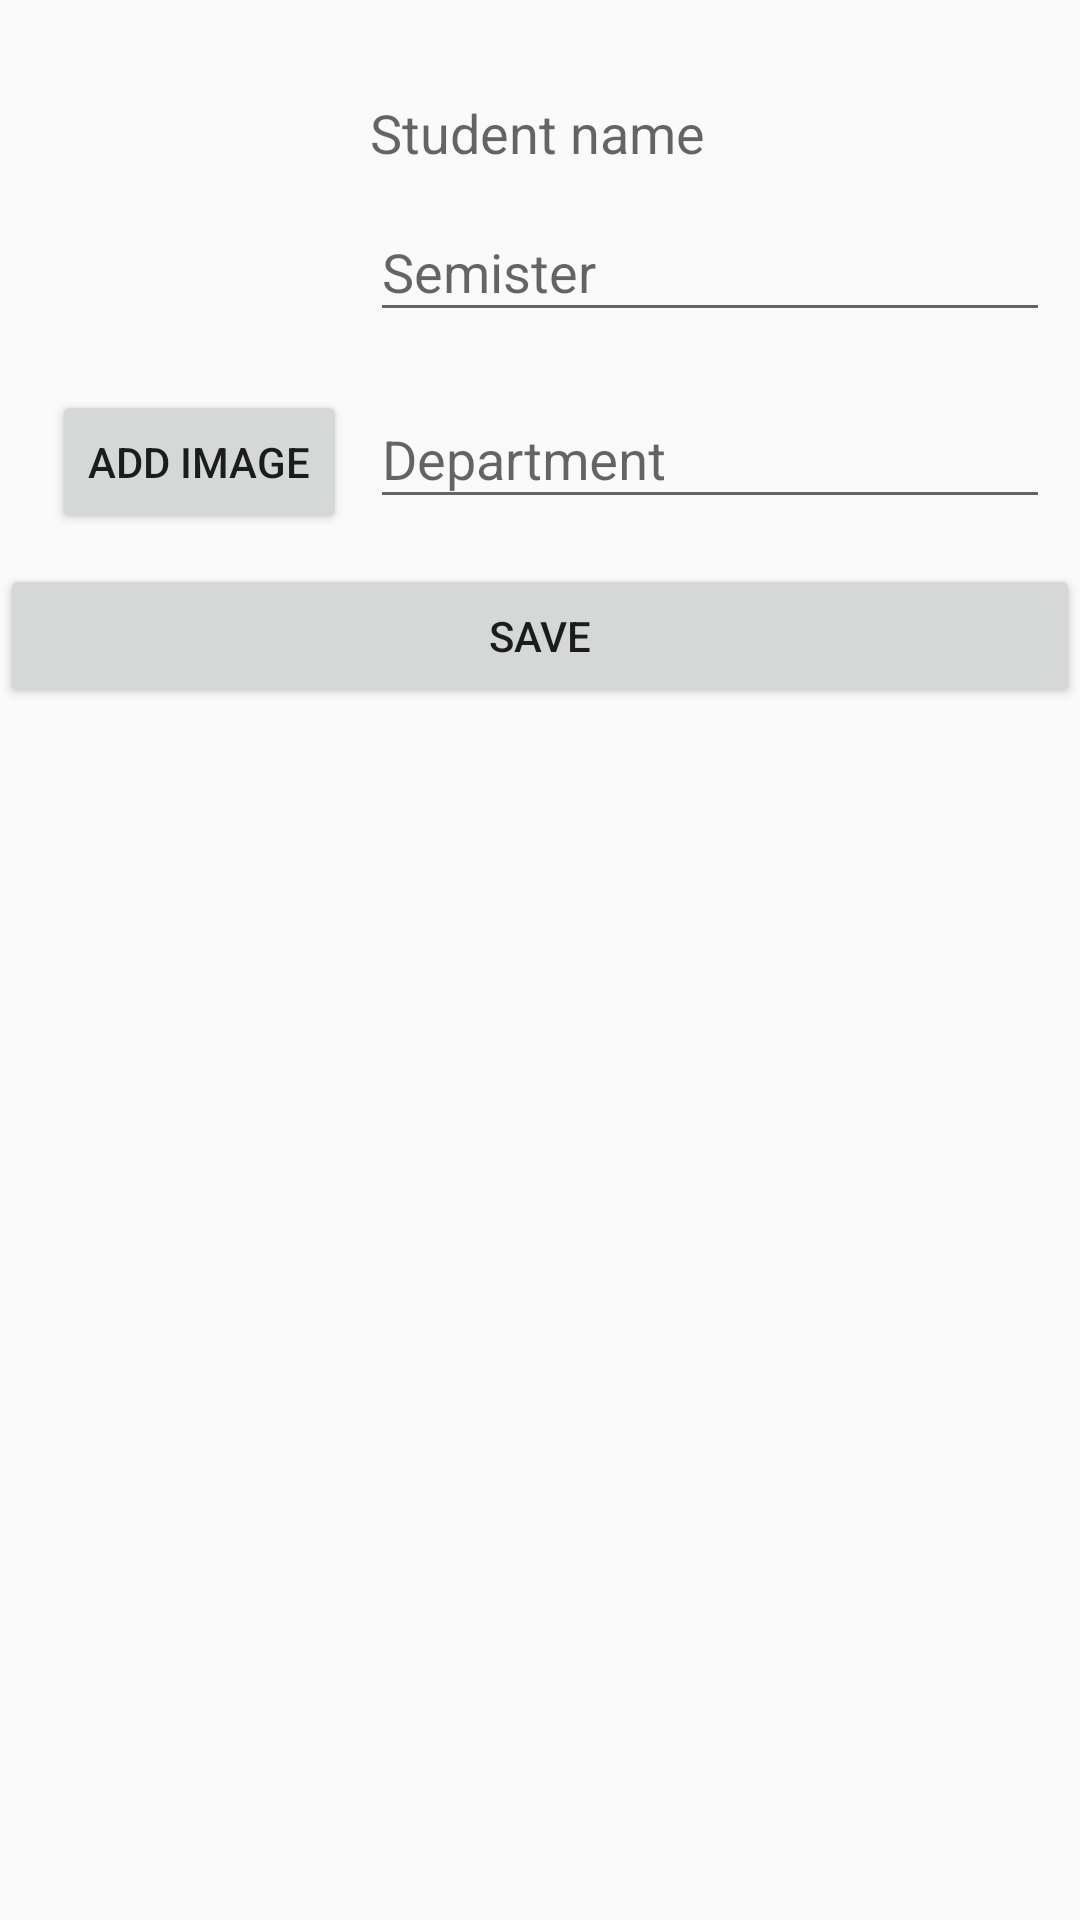

This screen was rendered from an Android layout file. Write that file and the resources it references.
<!-- AndroidManifest.xml: application theme AppTheme -->
<!-- res/layout/activity_student_profile.xml -->
<?xml version="1.0" encoding="utf-8"?>
<LinearLayout xmlns:android="http://schemas.android.com/apk/res/android"
android:layout_width="match_parent"
android:layout_height="match_parent"
android:orientation="vertical"
android:weightSum="1">

    <ProgressBar
        android:id="@+id/pic_upload_progress"
        style="?android:attr/progressBarStyleLarge"
        android:layout_width="wrap_content"
        android:layout_height="wrap_content"
        android:layout_marginBottom="8dp"
        android:visibility="gone" />

<LinearLayout
    android:layout_width="match_parent"
    android:layout_height="wrap_content"
    android:layout_margin="10dp"
    android:orientation="horizontal">

    <LinearLayout
        android:layout_width="0dp"
        android:layout_height="wrap_content"
        android:orientation="vertical"
        android:layout_weight="1"
        >

        <ImageView
            android:id="@+id/prf_pic"
            android:layout_width="100dp"
            android:layout_height="120dp"
            android:padding="0dp"
            android:layout_margin="0dp"
            android:src="@drawable/no_img" />
        <Button
            android:id="@+id/btn_add_image"
            android:layout_width="wrap_content"
            android:layout_height="wrap_content"
            android:text="add image"
            android:onClick="addImage"
            android:layout_gravity="center"

            />
    </LinearLayout>


    <LinearLayout
        android:layout_width="0dp"
        android:layout_height="wrap_content"
        android:layout_weight="2"
        android:orientation="vertical">

        <TextView
            android:layout_width="match_parent"
            android:layout_height="wrap_content"
            android:text="Student name"
            android:layout_marginTop="22dp"
            android:layout_marginBottom="2dp"
            android:id="@+id/profile_student_name"
            android:textAppearance="@style/Base.TextAppearance.AppCompat.Medium"

            />

        <android.support.design.widget.TextInputLayout
            android:layout_width="match_parent"
            android:layout_height="wrap_content">

            <EditText

                android:id="@+id/profile_student_semister"
                android:layout_width="match_parent"
                android:layout_height="wrap_content"
                android:hint="Semister" />
        </android.support.design.widget.TextInputLayout>
        <android.support.design.widget.TextInputLayout
            android:layout_width="match_parent"
            android:layout_marginTop="10dp"
            android:layout_height="wrap_content"
            >

            <EditText
                android:layout_width="match_parent"
                android:layout_height="wrap_content"
                android:hint="Department"
                android:id="@+id/profile_student_department"

                />
        </android.support.design.widget.TextInputLayout>
    </LinearLayout>

</LinearLayout>



<Button
    android:onClick="updateProfile"
    android:layout_width="match_parent"
    android:layout_height="wrap_content"
    android:text="Save" />
</LinearLayout>
<!-- resources referenced by this layout -->
<resources>
  <style name="AppTheme" parent="Theme.AppCompat.Light.DarkActionBar">
          
          <item name="colorPrimary">@color/colorPrimary</item>
          <item name="colorPrimaryDark">@color/colorPrimaryDark</item>
          <item name="colorAccent">@color/colorAccent</item>
      </style>
  <!-- not gathered from this repository: default colours our renderer supplied (Android Studio template values) -->
  <color name="colorPrimary">#FF6200EE</color>
  <color name="colorPrimaryDark">#FF3700B3</color>
  <color name="colorAccent">#FF03DAC5</color>
</resources>
